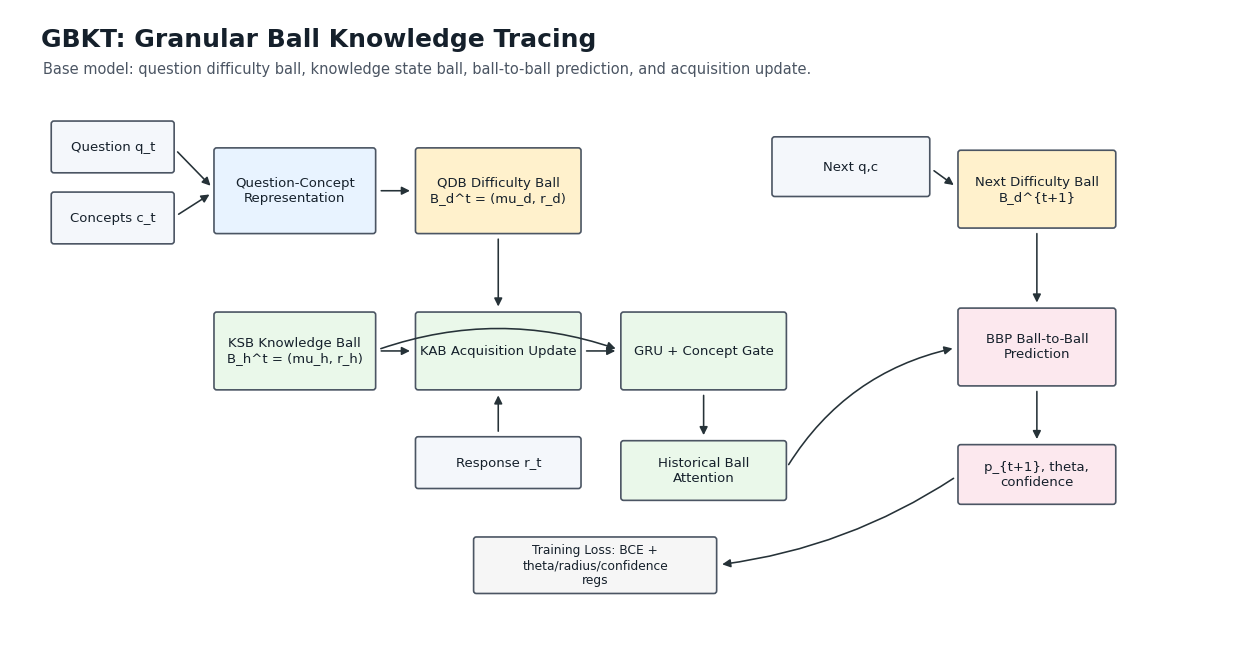
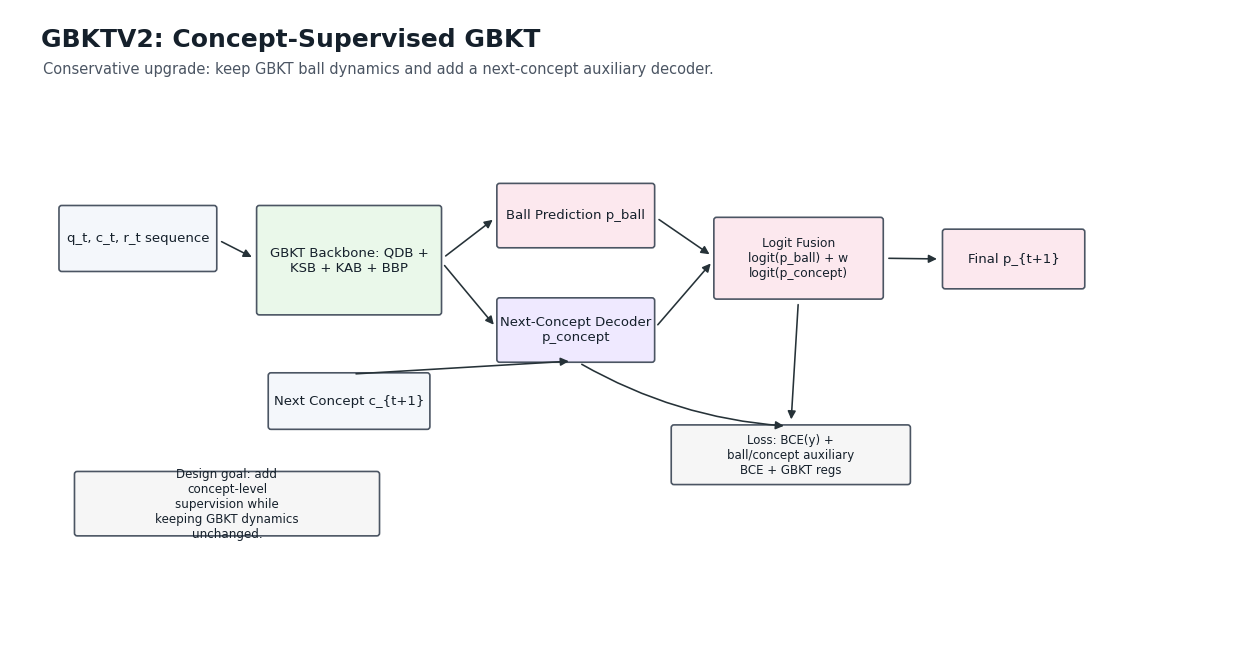
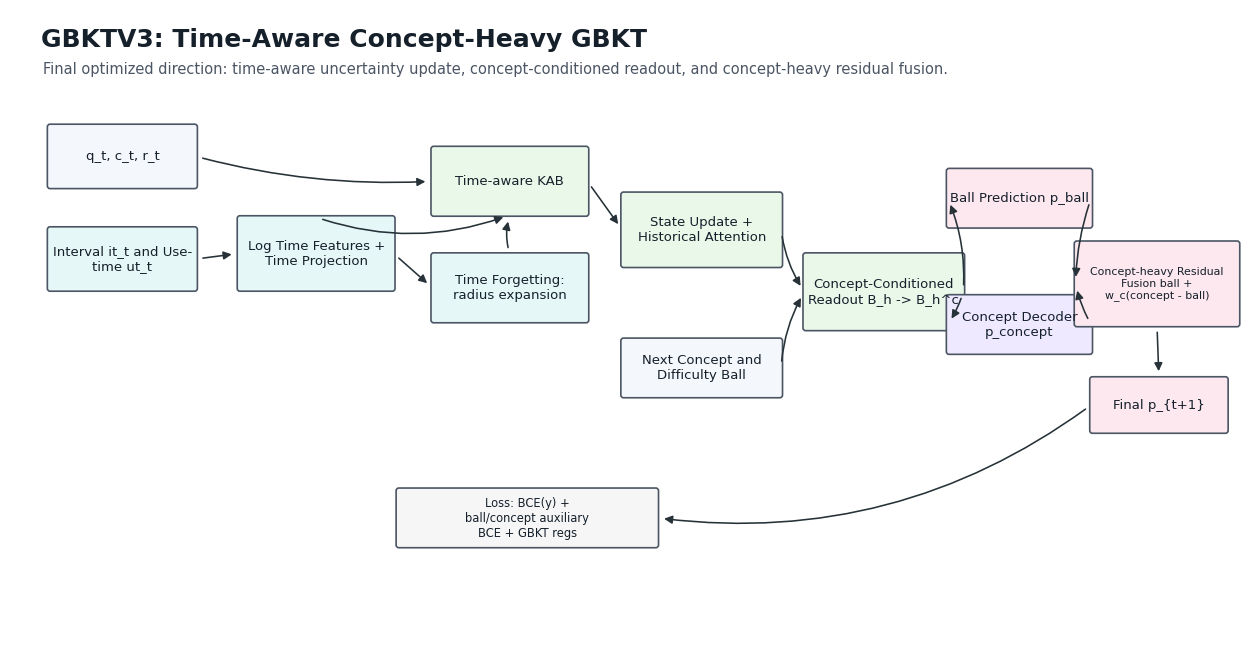

Source code (Python) for these figures, in order:
from pathlib import Path
import textwrap

import matplotlib

matplotlib.use("Agg")
import matplotlib.pyplot as plt
from matplotlib.patches import Circle, FancyArrowPatch, FancyBboxPatch, Rectangle


OUT_DIR = Path("figures/model_diagrams")


COLORS = {
    "input": "#F4F7FB",
    "embed": "#E8F3FF",
    "ball": "#FFF1CC",
    "state": "#EAF8EA",
    "pred": "#FCE8EE",
    "aux": "#EFE9FF",
    "time": "#E6F7F8",
    "loss": "#F6F6F6",
    "edge": "#263238",
    "muted": "#D8DEE9",
    "text": "#15202B",
}


def wrap(label, width=22):
    return "\n".join(textwrap.wrap(label, width=width, break_long_words=False))


def add_box(ax, xy, wh, label, fc, ec="#4B5563", fontsize=9.5, lw=1.2, dashed=False):
    x, y = xy
    w, h = wh
    patch = FancyBboxPatch(
        (x, y),
        w,
        h,
        boxstyle="round,pad=0.018,rounding_size=0.035",
        linewidth=lw,
        edgecolor=ec,
        facecolor=fc,
        linestyle="--" if dashed else "-",
    )
    ax.add_patch(patch)
    ax.text(
        x + w / 2,
        y + h / 2,
        wrap(label),
        ha="center",
        va="center",
        fontsize=fontsize,
        color=COLORS["text"],
        family="DejaVu Sans",
    )
    return patch


def center(xy, wh):
    return xy[0] + wh[0] / 2, xy[1] + wh[1] / 2


def side(xy, wh, where):
    x, y = xy
    w, h = wh
    if where == "left":
        return x, y + h / 2
    if where == "right":
        return x + w, y + h / 2
    if where == "top":
        return x + w / 2, y + h
    if where == "bottom":
        return x + w / 2, y
    raise ValueError(where)


def arrow(ax, start, end, label=None, color=None, rad=0.0, style="-"):
    color = color or COLORS["edge"]
    arr = FancyArrowPatch(
        start,
        end,
        arrowstyle="-|>",
        mutation_scale=12,
        linewidth=1.15,
        color=color,
        linestyle=style,
        connectionstyle=f"arc3,rad={rad}",
        shrinkA=5,
        shrinkB=5,
    )
    ax.add_patch(arr)
    if label:
        mx = (start[0] + end[0]) / 2
        my = (start[1] + end[1]) / 2
        ax.text(
            mx,
            my + 0.05,
            label,
            fontsize=8,
            ha="center",
            va="center",
            color=color,
            family="DejaVu Sans",
            bbox=dict(boxstyle="round,pad=0.18", fc="white", ec="none", alpha=0.86),
        )


def setup(title, subtitle=None):
    fig, ax = plt.subplots(figsize=(16, 8.2), dpi=160)
    ax.set_xlim(0, 16)
    ax.set_ylim(0, 8)
    ax.axis("off")
    ax.text(
        0.4,
        7.62,
        title,
        ha="left",
        va="center",
        fontsize=18,
        weight="bold",
        color=COLORS["text"],
        family="DejaVu Sans",
    )
    if subtitle:
        ax.text(
            0.42,
            7.25,
            subtitle,
            ha="left",
            va="center",
            fontsize=10.5,
            color="#4B5563",
            family="DejaVu Sans",
        )
    return fig, ax


def save(fig, name):
    OUT_DIR.mkdir(parents=True, exist_ok=True)
    fig.savefig(OUT_DIR / f"{name}.svg", bbox_inches="tight", facecolor="white")
    fig.savefig(OUT_DIR / f"{name}.png", bbox_inches="tight", dpi=240, facecolor="white")
    plt.close(fig)


def add_panel(ax, xy, wh, title, fc="#FFFFFF", ec="#CBD5E1"):
    x, y = xy
    w, h = wh
    patch = FancyBboxPatch(
        (x, y),
        w,
        h,
        boxstyle="round,pad=0.025,rounding_size=0.06",
        linewidth=1.25,
        edgecolor=ec,
        facecolor=fc,
    )
    ax.add_patch(patch)
    ax.text(
        x + 0.28,
        y + h - 0.33,
        title,
        ha="left",
        va="center",
        fontsize=12,
        weight="bold",
        color=COLORS["text"],
        family="DejaVu Sans",
    )
    return patch


def add_tag(ax, xy, label, fc="#F8FAFC", ec="#CBD5E1", fontsize=8.4):
    x, y = xy
    width = max(0.48 + 0.07 * len(label), 1.0)
    height = 0.36
    patch = FancyBboxPatch(
        (x, y),
        width,
        height,
        boxstyle="round,pad=0.03,rounding_size=0.08",
        linewidth=0.9,
        edgecolor=ec,
        facecolor=fc,
    )
    ax.add_patch(patch)
    ax.text(
        x + width / 2,
        y + height / 2,
        label,
        ha="center",
        va="center",
        fontsize=fontsize,
        color=COLORS["text"],
        family="DejaVu Sans",
    )
    return patch


def draw_point_vs_ball_kt():
    fig, ax = setup(
        "From Point-Based KT to Ball-Space GBKT",
        "Point embeddings estimate where a state is; GBKT additionally models how uncertain that state is and uses it in prediction.",
    )

    left_panel = ((0.45, 0.62), (7.25, 6.32))
    right_panel = ((8.3, 0.62), (7.25, 6.32))
    add_panel(ax, *left_panel, "(a) Point-Based Deep KT")
    add_panel(ax, *right_panel, "(b) GBKT: Ball-Space KT")

    # Left panel: deterministic point representation.
    hist = ((0.85, 5.75), (1.75, 0.55))
    encoder = ((3.05, 5.62), (1.8, 0.78))
    point_state = ((5.45, 5.75), (1.55, 0.55))
    item_point = ((0.95, 1.1), (1.55, 0.55))
    pred = ((3.25, 1.0), (2.0, 0.75))
    limitation = ((5.65, 1.0), (1.45, 0.75))
    add_box(ax, *hist, "Learning History", COLORS["input"], fontsize=8.6)
    add_box(ax, *encoder, "Sequence Encoder", COLORS["embed"], fontsize=8.6)
    add_box(ax, *point_state, "Student Point h_t", COLORS["state"], fontsize=8.4)
    add_box(ax, *item_point, "Item Point d_q", COLORS["ball"], fontsize=8.4)
    add_box(ax, *pred, "Prediction f(h_t,d_q)", COLORS["pred"], fontsize=8.4)
    add_box(ax, *limitation, "Uncertainty\nimplicit", COLORS["loss"], fontsize=8.2)
    arrow(ax, side(*hist, "right"), side(*encoder, "left"))
    arrow(ax, side(*encoder, "right"), side(*point_state, "left"))
    arrow(ax, side(*point_state, "bottom"), side(*pred, "top"), rad=-0.1)
    arrow(ax, side(*item_point, "right"), side(*pred, "left"))
    arrow(ax, side(*pred, "right"), side(*limitation, "left"))

    # Latent space sketch.
    ax.add_patch(Rectangle((1.0, 2.15), 6.28, 2.82, linewidth=1.0, edgecolor="#CBD5E1", facecolor="#FFFFFF"))
    ax.text(1.18, 4.73, "Latent knowledge space", fontsize=8.4, color="#475569", family="DejaVu Sans")
    h_xy = (2.15, 3.75)
    d_xy = (5.75, 3.0)
    ax.scatter([h_xy[0]], [h_xy[1]], s=70, c="#4CAF50", edgecolors="#1B5E20", linewidths=1.0, zorder=3)
    ax.scatter([d_xy[0]], [d_xy[1]], s=70, c="#F9C74F", edgecolors="#A16207", linewidths=1.0, zorder=3)
    ax.plot([h_xy[0], d_xy[0]], [h_xy[1], d_xy[1]], linestyle="--", color="#64748B", linewidth=1.25)
    ax.text(h_xy[0] - 0.28, h_xy[1] + 0.27, "h_t", fontsize=9, weight="bold", color="#1B5E20")
    ax.text(d_xy[0] + 0.12, d_xy[1] - 0.25, "d_q", fontsize=9, weight="bold", color="#A16207")
    ax.text(3.55, 3.18, "distance only", fontsize=8, color="#475569", rotation=-12, family="DejaVu Sans")

    # Right panel: ball-space representation.
    r_hist = ((8.72, 5.72), (1.55, 0.58))
    r_readout = ((10.55, 5.62), (1.8, 0.78))
    r_balls = ((12.75, 5.72), (1.9, 0.58))
    r_pred = ((13.05, 0.95), (1.8, 0.7))
    add_box(ax, *r_hist, "History Balls", COLORS["input"], fontsize=8.5)
    add_box(ax, *r_readout, "Concept Readout", COLORS["state"], fontsize=8.5)
    add_box(ax, *r_balls, "Student + Item Balls", COLORS["ball"], fontsize=8.2)
    add_box(ax, *r_pred, "IRT-Grounded Prediction", COLORS["pred"], fontsize=8.2)
    arrow(ax, side(*r_hist, "right"), side(*r_readout, "left"))
    arrow(ax, side(*r_readout, "right"), side(*r_balls, "left"))
    arrow(ax, side(*r_balls, "bottom"), side(*r_pred, "top"))

    ax.add_patch(Rectangle((8.85, 2.28), 6.28, 2.72, linewidth=1.0, edgecolor="#CBD5E1", facecolor="#FFFFFF"))
    ax.text(9.03, 4.76, "Ball-space knowledge geometry", fontsize=8.4, color="#475569", family="DejaVu Sans")
    student_c = (10.55, 3.55)
    item_c = (13.25, 3.18)
    student_r = 0.92
    item_r = 0.62
    ax.add_patch(Circle(student_c, student_r, facecolor="#BFE8C4", edgecolor="#1B5E20", alpha=0.55, linewidth=1.5))
    ax.add_patch(Circle(item_c, item_r, facecolor="#FFE6A3", edgecolor="#A16207", alpha=0.62, linewidth=1.5))
    ax.scatter([student_c[0], item_c[0]], [student_c[1], item_c[1]], s=38, c=["#2E7D32", "#A16207"], zorder=3)
    ax.plot([student_c[0], item_c[0]], [student_c[1], item_c[1]], linestyle="--", color="#334155", linewidth=1.1)
    ax.text(student_c[0] - 0.55, student_c[1] + 1.1, "B_h=(mu_h,r_h)", fontsize=8.5, color="#1B5E20", weight="bold")
    ax.text(item_c[0] - 0.36, item_c[1] + 0.83, "B_d=(mu_d,r_d)", fontsize=8.5, color="#A16207", weight="bold")
    ax.text(11.45, 3.05, "center displacement", fontsize=7.8, color="#334155", rotation=-8, family="DejaVu Sans")
    arrow(ax, student_c, (student_c[0] + student_r, student_c[1]), label="r_h", color="#2E7D32")
    arrow(ax, item_c, (item_c[0] + item_r, item_c[1]), label="r_d", color="#A16207")

    equation = (
        "effective mismatch = ||mu_h - mu_d|| / (r_h + r_d)\n"
        "logit = a(theta - b)"
    )
    ax.text(
        9.05,
        2.34,
        equation,
        ha="left",
        va="bottom",
        fontsize=8.0,
        color=COLORS["text"],
        family="DejaVu Sans",
        bbox=dict(boxstyle="round,pad=0.25", fc="#F8FAFC", ec="#CBD5E1", lw=0.9),
    )

    attn = ((9.0, 0.95), (1.85, 0.62))
    fusion = ((11.08, 0.95), (1.35, 0.62))
    add_box(ax, *attn, "Radius-Gated History", COLORS["aux"], fontsize=8.0)
    add_box(ax, *fusion, "Fusion Gate", COLORS["aux"], fontsize=8.0)
    arrow(ax, (10.55, 2.62), side(*attn, "top"), color="#6D28D9", rad=0.08)
    arrow(ax, (13.25, 2.68), side(*fusion, "top"), color="#6D28D9", rad=-0.1)
    arrow(ax, side(*attn, "right"), side(*fusion, "left"), color="#6D28D9")
    arrow(ax, side(*fusion, "right"), side(*r_pred, "left"), color="#6D28D9")
    ax.text(
        10.1,
        1.86,
        "radius conditions evidence selection and residual fusion",
        fontsize=7.9,
        color="#6D28D9",
        family="DejaVu Sans",
    )

    save(fig, "point_vs_ball_kt")


def draw_gbkt():
    fig, ax = setup(
        "GBKT: Granular Ball Knowledge Tracing",
        "Base model: question difficulty ball, knowledge state ball, ball-to-ball prediction, and acquisition update.",
    )

    q_in = ((0.55, 5.95), (1.55, 0.62))
    c_in = ((0.55, 5.05), (1.55, 0.62))
    r_in = ((5.25, 1.95), (2.1, 0.62))
    emb = ((2.65, 5.18), (2.05, 1.05))
    qdb = ((5.25, 5.18), (2.1, 1.05))
    state = ((2.65, 3.2), (2.05, 0.95))
    kab = ((5.25, 3.2), (2.1, 0.95))
    update = ((7.9, 3.2), (2.1, 0.95))
    hist = ((7.9, 1.8), (2.1, 0.72))
    q_next = ((9.85, 5.65), (2.0, 0.72))
    qdb_next = ((12.25, 5.25), (2.0, 0.95))
    bbp = ((12.25, 3.25), (2.0, 0.95))
    out = ((12.25, 1.75), (2.0, 0.72))
    loss = ((6.0, 0.62), (3.1, 0.68))

    add_box(ax, *q_in, "Question q_t", COLORS["input"])
    add_box(ax, *c_in, "Concepts c_t", COLORS["input"])
    add_box(ax, *r_in, "Response r_t", COLORS["input"])
    add_box(ax, *emb, "Question-Concept Representation", COLORS["embed"])
    add_box(ax, *qdb, "QDB Difficulty Ball\nB_d^t = (mu_d, r_d)", COLORS["ball"])
    add_box(ax, *state, "KSB Knowledge Ball\nB_h^t = (mu_h, r_h)", COLORS["state"])
    add_box(ax, *kab, "KAB Acquisition Update", COLORS["state"])
    add_box(ax, *update, "GRU + Concept Gate", COLORS["state"])
    add_box(ax, *hist, "Historical Ball Attention", COLORS["state"])
    add_box(ax, *q_next, "Next q,c", COLORS["input"])
    add_box(ax, *qdb_next, "Next Difficulty Ball\nB_d^{t+1}", COLORS["ball"])
    add_box(ax, *bbp, "BBP Ball-to-Ball Prediction", COLORS["pred"])
    add_box(ax, *out, "p_{t+1}, theta, confidence", COLORS["pred"])
    add_box(ax, *loss, "Training Loss: BCE + theta/radius/confidence regs", COLORS["loss"], fontsize=8.8)

    arrow(ax, side(*q_in, "right"), side(*emb, "left"))
    arrow(ax, side(*c_in, "right"), side(*emb, "left"))
    arrow(ax, side(*emb, "right"), side(*qdb, "left"))
    arrow(ax, side(*r_in, "top"), side(*kab, "bottom"))
    arrow(ax, side(*qdb, "bottom"), side(*kab, "top"))
    arrow(ax, side(*state, "right"), side(*kab, "left"))
    arrow(ax, side(*kab, "right"), side(*update, "left"))
    arrow(ax, side(*state, "right"), side(*update, "left"), rad=-0.18)
    arrow(ax, side(*update, "bottom"), side(*hist, "top"))
    arrow(ax, side(*hist, "right"), side(*bbp, "left"), rad=-0.22)
    arrow(ax, side(*q_next, "right"), side(*qdb_next, "left"))
    arrow(ax, side(*qdb_next, "bottom"), side(*bbp, "top"))
    arrow(ax, side(*bbp, "bottom"), side(*out, "top"))
    arrow(ax, side(*out, "left"), side(*loss, "right"), rad=-0.12)

    save(fig, "gbkt_model")


def draw_gbktv2():
    fig, ax = setup(
        "GBKTV2: Concept-Supervised GBKT",
        "Conservative upgrade: keep GBKT ball dynamics and add a next-concept auxiliary decoder.",
    )

    hist = ((0.65, 4.7), (2.0, 0.8))
    backbone = ((3.2, 4.15), (2.35, 1.35))
    ball_pred = ((6.3, 5.0), (2.0, 0.78))
    concept_dec = ((6.3, 3.55), (2.0, 0.78))
    next_c = ((3.35, 2.7), (2.05, 0.68))
    fusion = ((9.1, 4.35), (2.15, 1.0))
    out = ((12.05, 4.48), (1.8, 0.72))
    loss = ((8.55, 2.0), (3.05, 0.72))
    note = ((0.85, 1.35), (3.9, 0.78))

    add_box(ax, *hist, "q_t, c_t, r_t sequence", COLORS["input"])
    add_box(ax, *backbone, "GBKT Backbone: QDB + KSB + KAB + BBP", COLORS["state"])
    add_box(ax, *ball_pred, "Ball Prediction p_ball", COLORS["pred"])
    add_box(ax, *concept_dec, "Next-Concept Decoder p_concept", COLORS["aux"])
    add_box(ax, *next_c, "Next Concept c_{t+1}", COLORS["input"])
    add_box(ax, *fusion, "Logit Fusion\nlogit(p_ball) + w logit(p_concept)", COLORS["pred"], fontsize=8.8)
    add_box(ax, *out, "Final p_{t+1}", COLORS["pred"])
    add_box(ax, *loss, "Loss: BCE(y) + ball/concept auxiliary BCE + GBKT regs", COLORS["loss"], fontsize=8.5)
    add_box(ax, *note, "Design goal: add concept-level supervision while keeping GBKT dynamics unchanged.", COLORS["loss"], fontsize=8.6)

    arrow(ax, side(*hist, "right"), side(*backbone, "left"))
    arrow(ax, side(*backbone, "right"), side(*ball_pred, "left"))
    arrow(ax, side(*backbone, "right"), side(*concept_dec, "left"))
    arrow(ax, side(*next_c, "top"), side(*concept_dec, "bottom"))
    arrow(ax, side(*ball_pred, "right"), side(*fusion, "left"))
    arrow(ax, side(*concept_dec, "right"), side(*fusion, "left"))
    arrow(ax, side(*fusion, "right"), side(*out, "left"))
    arrow(ax, side(*fusion, "bottom"), side(*loss, "top"))
    arrow(ax, side(*concept_dec, "bottom"), side(*loss, "top"), rad=0.12)

    save(fig, "gbktv2_model")


def draw_gbktv3():
    fig, ax = setup(
        "GBKTV3: Time-Aware Concept-Heavy GBKT",
        "Final optimized direction: time-aware uncertainty update, concept-conditioned readout, and concept-heavy residual fusion.",
    )

    seq = ((0.5, 5.75), (1.9, 0.78))
    time = ((0.5, 4.45), (1.9, 0.78))
    time_proj = ((2.95, 4.45), (2.0, 0.92))
    kab = ((5.45, 5.4), (2.0, 0.85))
    forget = ((5.45, 4.05), (2.0, 0.85))
    update = ((7.9, 4.75), (2.05, 0.92))
    next_c = ((7.9, 3.1), (2.05, 0.72))
    readout = ((10.25, 3.95), (2.05, 0.95))
    ball = ((12.1, 5.25), (1.85, 0.72))
    concept = ((12.1, 3.65), (1.85, 0.72))
    fusion = ((13.75, 4.0), (2.1, 1.05))
    out = ((13.95, 2.65), (1.75, 0.68))
    loss = ((5.0, 1.2), (3.35, 0.72))

    add_box(ax, *seq, "q_t, c_t, r_t", COLORS["input"])
    add_box(ax, *time, "Interval it_t and Use-time ut_t", COLORS["time"])
    add_box(ax, *time_proj, "Log Time Features + Time Projection", COLORS["time"])
    add_box(ax, *forget, "Time Forgetting: radius expansion", COLORS["time"])
    add_box(ax, *kab, "Time-aware KAB", COLORS["state"])
    add_box(ax, *update, "State Update + Historical Attention", COLORS["state"])
    add_box(ax, *readout, "Concept-Conditioned Readout\nB_h -> B_h^c", COLORS["state"])
    add_box(ax, *next_c, "Next Concept and Difficulty Ball", COLORS["input"])
    add_box(ax, *ball, "Ball Prediction p_ball", COLORS["pred"])
    add_box(ax, *concept, "Concept Decoder p_concept", COLORS["aux"])
    add_box(ax, *fusion, "Concept-heavy Residual Fusion\nball + w_c(concept - ball)", COLORS["pred"], fontsize=7.9)
    add_box(ax, *out, "Final p_{t+1}", COLORS["pred"])
    add_box(ax, *loss, "Loss: BCE(y) + ball/concept auxiliary BCE + GBKT regs", COLORS["loss"], fontsize=8.3)

    arrow(ax, side(*seq, "right"), side(*kab, "left"), rad=0.08)
    arrow(ax, side(*time, "right"), side(*time_proj, "left"))
    arrow(ax, side(*time_proj, "right"), side(*forget, "left"))
    arrow(ax, side(*time_proj, "top"), side(*kab, "bottom"), rad=0.18)
    arrow(ax, side(*forget, "top"), side(*kab, "bottom"), rad=-0.16)
    arrow(ax, side(*kab, "right"), side(*update, "left"))
    arrow(ax, side(*update, "right"), side(*readout, "left"), rad=0.12)
    arrow(ax, side(*next_c, "right"), side(*readout, "left"), rad=-0.12)
    arrow(ax, side(*readout, "right"), side(*ball, "left"), rad=0.12)
    arrow(ax, side(*readout, "right"), side(*concept, "left"), rad=-0.08)
    arrow(ax, side(*ball, "right"), side(*fusion, "left"), rad=0.08)
    arrow(ax, side(*concept, "right"), side(*fusion, "left"), rad=-0.08)
    arrow(ax, side(*fusion, "bottom"), side(*out, "top"))
    arrow(ax, side(*out, "left"), side(*loss, "right"), rad=-0.2)

    save(fig, "gbktv3_model")


def main():
    draw_gbkt()
    draw_gbktv2()
    draw_gbktv3()
    print(f"Wrote diagrams to {OUT_DIR.resolve()}")


if __name__ == "__main__":
    main()
